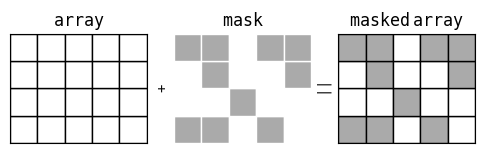

Reproduce this figure in Python. (Note: this script raises an exception after producing the figure.)
import matplotlib.pyplot as plt
import matplotlib.patches as mpatch
import numpy as np
import os

nx = 5
ny = 4

np.random.seed(0)
mask = set(np.random.randint(0, nx*ny, 11))

fig = plt.figure(figsize=(nx//2*3, ny//2), facecolor='w')
# ax = fig.add_axes([0, 0, 1, 1], xticks=[], yticks=[], frameon=True)
ax = fig.add_subplot(132, xticks=[], yticks=[], frameon=False)
ax2 = fig.add_subplot(131, xticks=[], yticks=[], frameon=True)
ax3 = fig.add_subplot(133, xticks=[], yticks=[], frameon=True)

ax.set_title(r'${\tt mask }$')
ax2.set_title(r'${\tt array }$')
ax3.set_title(r'${\tt masked}$ ${\tt array }$')
ax.set_ylabel(r'${\tt + }$')
ax3.set_ylabel(r'${\tt || }$', labelpad=3)

n = 0
for i in range(nx):
    for j in range(ny):
        if n in mask:
            color = '#AAAAAA'
        else:
            color = '#FFFFFF'
        rect = mpatch.Rectangle((i, j), 1, 1,
                                facecolor=color,
                                edgecolor='w')
        rect2 = mpatch.Rectangle((i, j), 1, 1,
                        facecolor='#FFFFFF',
                        edgecolor='k')
        rect3 = mpatch.Rectangle((i, j), 1, 1,
                                facecolor=color,
                                edgecolor='k')
        ax.add_artist(rect)
        ax2.add_artist(rect2)
        ax3.add_artist(rect3)
        n += 1

for iax in (ax, ax2, ax3):
    iax.set_xlim((0, nx))
    iax.set_ylim((0, ny))
    iax.set_aspect('equal')
    
fig.savefig(os.path.join(os.path.pardir, 'figures', 'masked_array.png'), bbox_inches='tight')